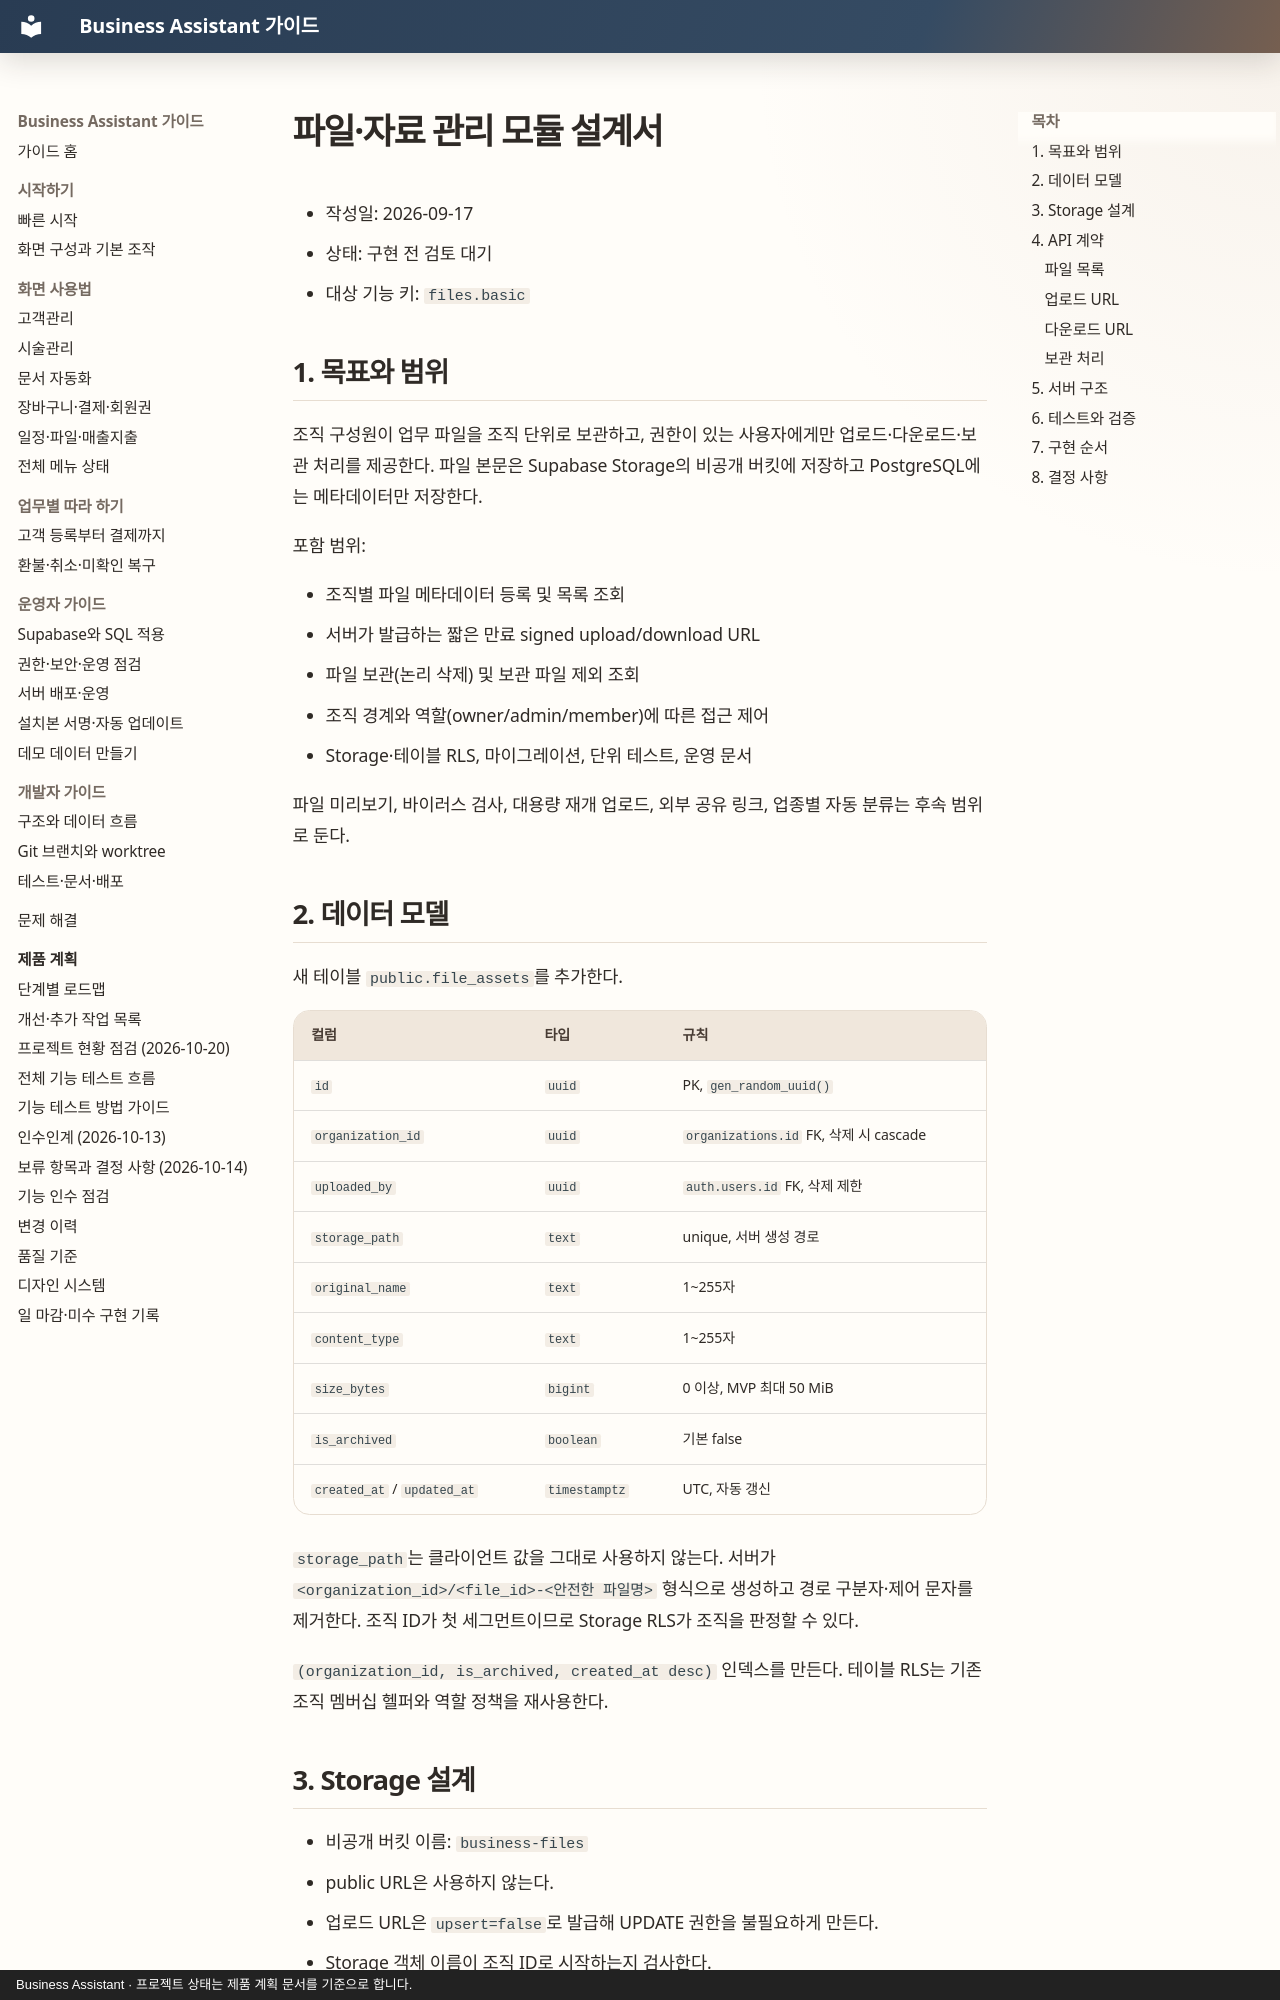

repository: MyungSungKim12/business-assistant · page: superpowers/specs/2026-09-17-file-management-design/index.html · generator: mkdocs · copyright: Business Assistant · 프로젝트 상태는 제품 계획 문서를 기준으로 합니다.

# 파일·자료 관리 모듈 설계서

- 작성일: 2026-09-17
- 상태: 구현 전 검토 대기
- 대상 기능 키: `files.basic`

## 1. 목표와 범위

조직 구성원이 업무 파일을 조직 단위로 보관하고, 권한이 있는 사용자에게만 업로드·다운로드·보관 처리를 제공한다. 파일 본문은 Supabase Storage의 비공개 버킷에 저장하고 PostgreSQL에는 메타데이터만 저장한다.

포함 범위:

- 조직별 파일 메타데이터 등록 및 목록 조회
- 서버가 발급하는 짧은 만료 signed upload/download URL
- 파일 보관(논리 삭제) 및 보관 파일 제외 조회
- 조직 경계와 역할(owner/admin/member)에 따른 접근 제어
- Storage·테이블 RLS, 마이그레이션, 단위 테스트, 운영 문서

파일 미리보기, 바이러스 검사, 대용량 재개 업로드, 외부 공유 링크, 업종별 자동 분류는 후속 범위로 둔다.

## 2. 데이터 모델

새 테이블 `public.file_assets`를 추가한다.

| 컬럼 | 타입 | 규칙 |
| --- | --- | --- |
| `id` | `uuid` | PK, `gen_random_uuid()` |
| `organization_id` | `uuid` | `organizations.id` FK, 삭제 시 cascade |
| `uploaded_by` | `uuid` | `auth.users.id` FK, 삭제 제한 |
| `storage_path` | `text` | unique, 서버 생성 경로 |
| `original_name` | `text` | 1~255자 |
| `content_type` | `text` | 1~255자 |
| `size_bytes` | `bigint` | 0 이상, MVP 최대 50 MiB |
| `is_archived` | `boolean` | 기본 false |
| `created_at` / `updated_at` | `timestamptz` | UTC, 자동 갱신 |

`storage_path`는 클라이언트 값을 그대로 사용하지 않는다. 서버가 `<organization_id>/<file_id>-<안전한 파일명>` 형식으로 생성하고 경로 구분자·제어 문자를 제거한다. 조직 ID가 첫 세그먼트이므로 Storage RLS가 조직을 판정할 수 있다.

`(organization_id, is_archived, created_at desc)` 인덱스를 만든다. 테이블 RLS는 기존 조직 멤버십 헬퍼와 역할 정책을 재사용한다.
